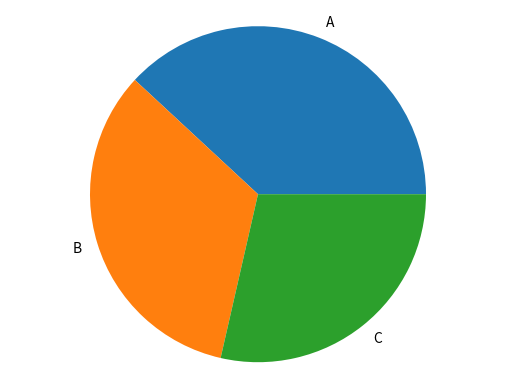

This figure's Python source:
import matplotlib.pyplot as plt

def generate_bar_chart(name, labels, values):
    fig, ax = plt.subplots()
    ax.bar(labels, values)
    plt.savefig(f'./imgs/{name}.png')
    plt.close()
    
def generate_pie_chart(labels, values):
    fig, ax = plt.subplots()
    ax.pie(values, labels=labels)
    ax.axis("equal")
    plt.savefig('pie.png')
    plt.close()
    
if __name__ == "__main__":
    labels = ["A", "B", "C"]
    values = [80,70,60]
    generate_pie_chart(labels,values)
